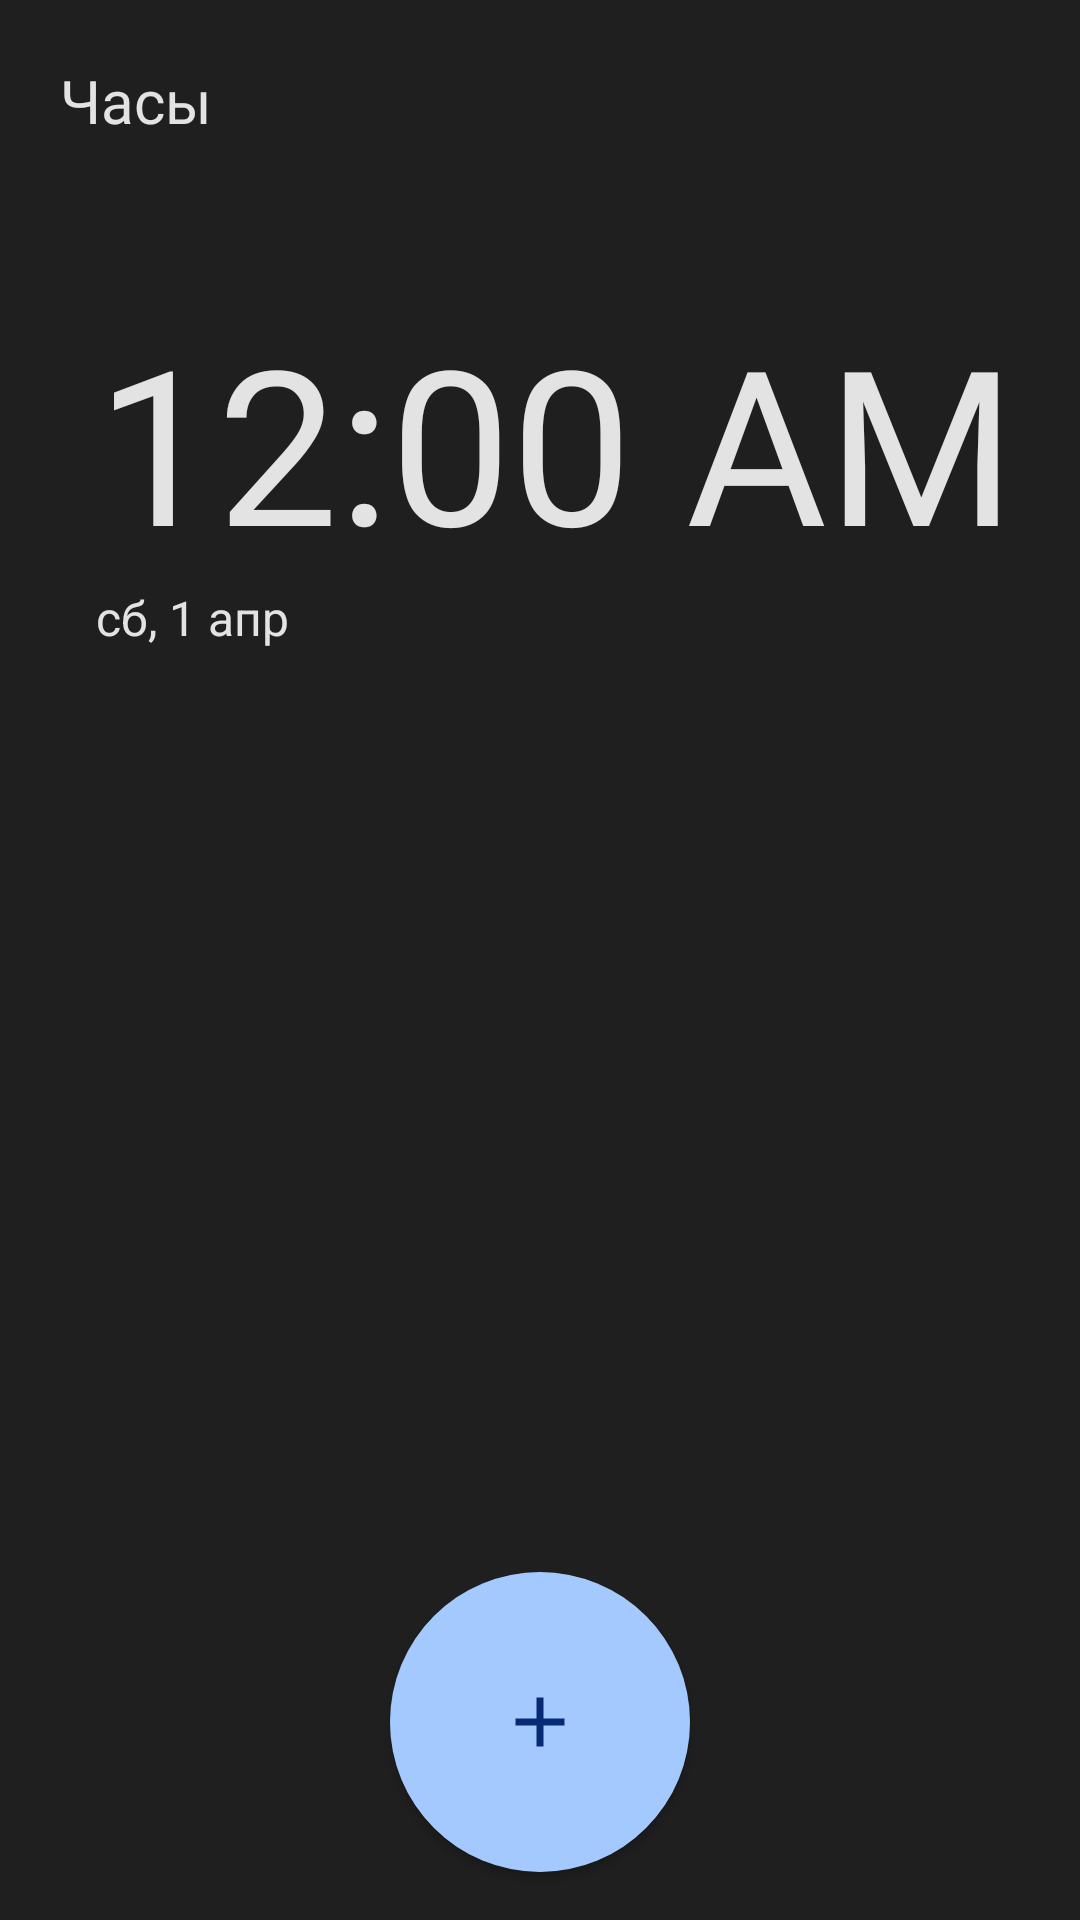

Android layout source for this screen:
<!-- AndroidManifest.xml: application theme Theme.GoogleAlarmClock -->
<!-- res/layout/fragment_clock.xml -->
<?xml version="1.0" encoding="utf-8"?>
<androidx.constraintlayout.widget.ConstraintLayout xmlns:android="http://schemas.android.com/apk/res/android"
    android:layout_width="match_parent"
    android:layout_height="match_parent"
    xmlns:tools="http://schemas.android.com/tools"
    android:background="@color/background_color"
    xmlns:app="http://schemas.android.com/apk/res-auto">

    <LinearLayout
        android:id="@+id/toolbar"
        android:layout_width="match_parent"
        android:layout_height="wrap_content"
        android:background="@color/background_color"
        android:orientation="horizontal"
        android:padding="20dp"
        app:layout_constraintEnd_toEndOf="parent"
        app:layout_constraintStart_toStartOf="parent"
        app:layout_constraintTop_toTopOf="parent">

        <TextView
            android:layout_width="0dp"
            android:layout_height="wrap_content"
            android:layout_weight="1"
            android:fontFamily="@font/rubik_font"
            android:text="@string/clock"
            android:textColor="@color/text_color"
            android:textSize="20sp" />

        <ImageView
            android:layout_width="wrap_content"
            android:layout_height="match_parent"
            android:src="@drawable/ic_more"
            app:tint="@color/white" />

    </LinearLayout>

    <androidx.core.widget.NestedScrollView
        android:layout_width="match_parent"
        android:layout_height="0dp"
        app:layout_constraintTop_toBottomOf="@id/toolbar"
        app:layout_constraintBottom_toBottomOf="parent">

        <androidx.constraintlayout.widget.ConstraintLayout
            android:layout_width="match_parent"
            android:layout_height="match_parent">

            <TextClock
                android:id="@+id/clock_time"
                android:layout_width="wrap_content"
                android:layout_height="wrap_content"
                android:text="16:00"
                android:layout_margin="32dp"
                android:format24Hour="HH:mm"
                android:fontFamily="@font/rubik_font"
                android:textSize="72sp"
                android:textColor="@color/text_color"
                app:layout_constraintTop_toTopOf="parent"
                app:layout_constraintStart_toStartOf="parent"/>

            <TextView
                android:id="@+id/clock_date"
                android:layout_width="wrap_content"
                android:layout_height="wrap_content"
                android:text="сб, 1 апр"
                android:textColor="@color/text_color"
                android:textSize="16sp"
                android:layout_marginBottom="48dp"
                app:layout_constraintStart_toStartOf="@id/clock_time"
                app:layout_constraintTop_toBottomOf="@id/clock_time"
                app:layout_constraintBottom_toTopOf="@id/recycler_view"/>

            <androidx.recyclerview.widget.RecyclerView
                android:id="@+id/recycler_view"
                android:layout_width="match_parent"
                android:layout_height="wrap_content"
                tools:itemCount="10"
                app:layoutManager="androidx.recyclerview.widget.LinearLayoutManager"
                app:layout_constraintBottom_toBottomOf="parent"
                app:layout_constraintTop_toBottomOf="@id/clock_date"
                tools:listitem="@layout/item_clock" />

        </androidx.constraintlayout.widget.ConstraintLayout>

    </androidx.core.widget.NestedScrollView>

    <androidx.cardview.widget.CardView
        android:layout_width="wrap_content"
        android:layout_height="wrap_content"
        app:cardCornerRadius="250dp"
        android:layout_marginBottom="16dp"
        app:layout_constraintBottom_toBottomOf="parent"
        app:layout_constraintEnd_toEndOf="parent"
        app:layout_constraintStart_toStartOf="parent">

        <LinearLayout
            android:layout_width="100dp"
            android:layout_height="100dp"
            android:background="@color/time_picker_hand_color"
            android:orientation="horizontal">

            <ImageView
                android:id="@+id/img_add_clock"
                android:layout_width="match_parent"
                android:layout_height="match_parent"
                android:backgroundTint="#A8C8Fb"
                android:clickable="true"
                android:focusable="true"
                android:foreground="?selectableItemBackground"
                android:padding="36dp"
                android:src="@drawable/ic_plus"/>

        </LinearLayout>

    </androidx.cardview.widget.CardView>

</androidx.constraintlayout.widget.ConstraintLayout>
<!-- res/layout/item_clock.xml (included above) -->
<?xml version="1.0" encoding="utf-8"?>
<androidx.cardview.widget.CardView xmlns:android="http://schemas.android.com/apk/res/android"
    android:layout_width="match_parent"
    android:layout_height="wrap_content"
    app:cardCornerRadius="32dp"
    android:layout_marginVertical="4dp"
    android:layout_marginHorizontal="16dp"
    xmlns:app="http://schemas.android.com/apk/res-auto">

    <androidx.constraintlayout.widget.ConstraintLayout
        android:layout_width="match_parent"
        android:layout_height="match_parent"
        android:paddingVertical="22dp"
        android:background="@color/item_color">

        <TextView
            android:id="@+id/tv_country"
            android:layout_width="wrap_content"
            android:layout_height="wrap_content"
            android:text="Country"
            app:layout_constraintVertical_chainStyle="packed"
            android:layout_marginStart="16dp"
            android:textSize="20sp"
            android:textColor="@color/text_color"
            app:layout_constraintTop_toTopOf="parent"
            app:layout_constraintStart_toStartOf="parent"
            app:layout_constraintBottom_toTopOf="@id/tv_time_minus"/>

        <TextView
            android:id="@+id/tv_time_minus"
            android:layout_width="wrap_content"
            android:layout_height="wrap_content"
            android:text="-12 ч."
            android:textSize="16sp"
            android:textColor="@color/text_color"
            app:layout_constraintTop_toBottomOf="@id/tv_country"
            app:layout_constraintBottom_toBottomOf="parent"
            app:layout_constraintStart_toStartOf="@id/tv_country"/>

        <TextClock
            android:id="@+id/clock_time"
            android:layout_width="wrap_content"
            android:layout_height="wrap_content"
            android:text="07:20"
            android:format24Hour="HH:mm"
            android:layout_marginEnd="16dp"
            android:textSize="48sp"
            android:textColor="@color/text_color"
            app:layout_constraintTop_toTopOf="parent"
            app:layout_constraintBottom_toBottomOf="parent"
            app:layout_constraintEnd_toEndOf="parent"/>

    </androidx.constraintlayout.widget.ConstraintLayout>

</androidx.cardview.widget.CardView>
<!-- resources referenced by this layout -->
<resources>
  <color name="background_color">#1F1F1F</color>
  <color name="item_color">#28282A</color>
  <color name="text_color">#E3E3E3</color>
  <color name="time_picker_hand_color">#A4C9FE</color>
  <color name="white">#FFFFFFFF</color>
  <!-- drawable ic_plus (drawable) -->
  <vector android:height="24dp" android:tint="#062B74"
      android:viewportHeight="24" android:viewportWidth="24"
      android:width="24dp" xmlns:android="http://schemas.android.com/apk/res/android">
      <path android:fillColor="@android:color/white" android:pathData="M19,13h-6v6h-2v-6H5v-2h6V5h2v6h6v2z"/>
  </vector>
  <string name="clock">Часы</string>
  <style name="Theme.GoogleAlarmClock" parent="Theme.Material3.Dark.NoActionBar">
          
          <item name="colorPrimary">@color/purple_500</item>
          <item name="colorPrimaryVariant">@color/purple_700</item>
          <item name="colorOnPrimary">@color/white</item>
          
          <item name="colorSecondary">@color/teal_200</item>
          <item name="colorSecondaryVariant">@color/teal_700</item>
          <item name="colorOnSecondary">@color/black</item>
          
          <item name="android:statusBarColor">@color/background_color</item>
          
      </style>
  <color name="purple_500">#FF6200EE</color>
  <color name="purple_700">#FF3700B3</color>
  <color name="teal_200">#FF03DAC5</color>
  <color name="teal_700">#FF018786</color>
  <color name="black">#FF000000</color>
</resources>
